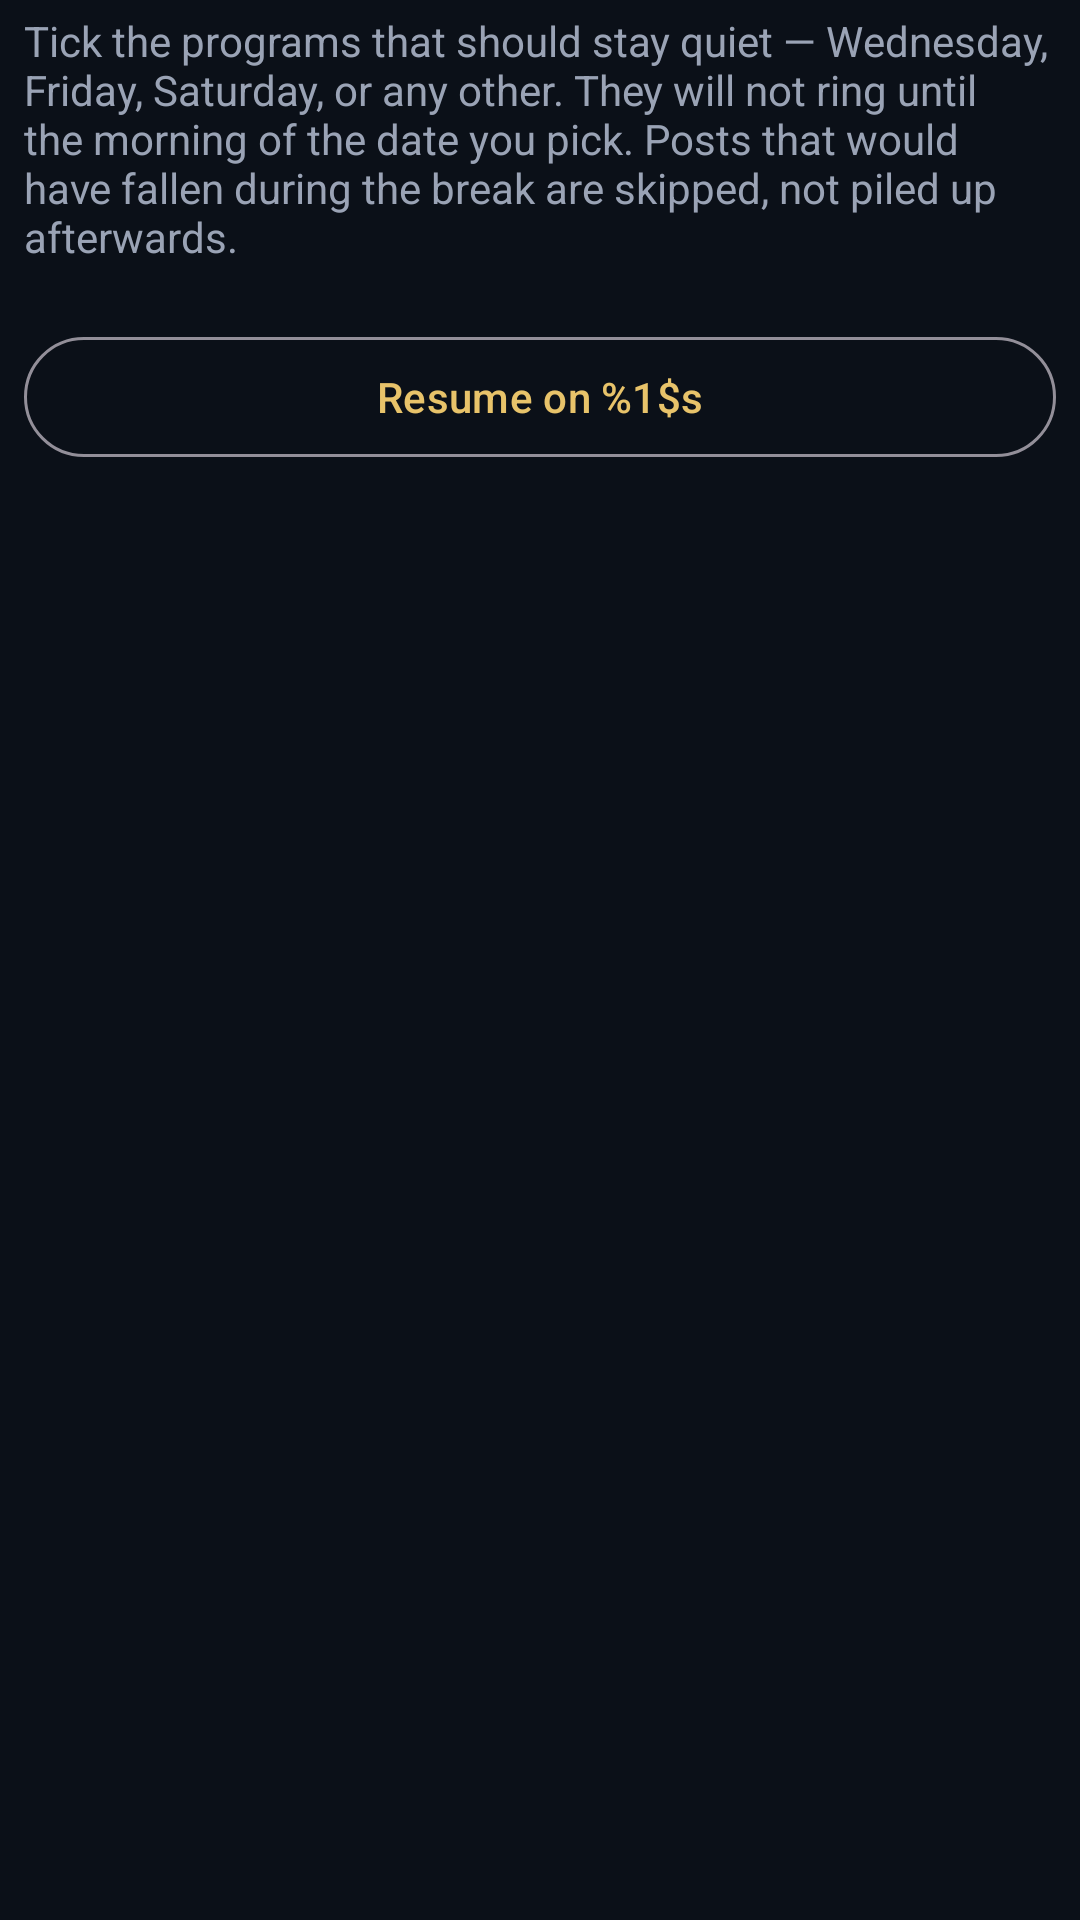

Write the Android layout XML for this screen, with the resource values it uses.
<!-- AndroidManifest.xml: application theme AppTheme -->
<!-- res/layout/dialog_hold.xml -->
<?xml version="1.0" encoding="utf-8"?>
<ScrollView xmlns:android="http://schemas.android.com/apk/res/android"
  android:layout_width="match_parent"
  android:layout_height="wrap_content"
  android:fillViewport="true">

  <LinearLayout
    android:layout_width="match_parent"
    android:layout_height="wrap_content"
    android:orientation="vertical"
    android:paddingStart="8dp"
    android:paddingEnd="8dp"
    android:paddingTop="4dp"
    android:paddingBottom="4dp">

    <TextView
      android:id="@+id/hold_hint"
      android:layout_width="match_parent"
      android:layout_height="wrap_content"
      android:text="@string/hold_body"
      android:textColor="@color/text_muted"
      android:textSize="14sp"/>

    <LinearLayout
      android:id="@+id/hold_programs"
      android:layout_width="match_parent"
      android:layout_height="wrap_content"
      android:layout_marginTop="8dp"
      android:orientation="vertical"/>

    <com.google.android.material.button.MaterialButton
      android:id="@+id/btn_hold_date"
      style="@style/Widget.Material3.Button.OutlinedButton"
      android:layout_width="match_parent"
      android:layout_height="wrap_content"
      android:layout_marginTop="12dp"
      android:text="@string/hold_pick_date"
      android:textColor="@color/gold"/>
  </LinearLayout>
</ScrollView>
<!-- resources referenced by this layout -->
<resources>
  <color name="gold">#FFE8C36A</color>
  <color name="text_muted">#FF9AA3B5</color>
  <string name="hold_body">Tick the programs that should stay quiet — Wednesday, Friday, Saturday, or any other. They will not ring until the morning of the date you pick. Posts that would have fallen during the break are skipped, not piled up afterwards.</string>
  <string name="hold_pick_date">Resume on %1$s</string>
  <style name="AppTheme" parent="Base.AppTheme" />
  <style name="Base.AppTheme" parent="Theme.Material3.Dark.NoActionBar">
      <item name="colorPrimary">@color/gold</item>
      <item name="colorOnPrimary">@color/navy_950</item>
      <item name="colorPrimaryContainer">@color/navy_800</item>
      <item name="colorOnPrimaryContainer">@color/gold</item>
      <item name="colorSecondary">@color/gold_dim</item>
      <item name="colorOnSecondary">@color/navy_950</item>
      <item name="colorSurface">@color/navy_800</item>
      <item name="colorOnSurface">@color/text_primary</item>
      <item name="colorOnSurfaceVariant">@color/text_muted</item>
      <item name="android:statusBarColor">@color/navy_950</item>
      <item name="android:navigationBarColor">@color/navy_950</item>
      <item name="android:windowBackground">@color/navy_950</item>
      <item name="android:windowLightStatusBar">false</item>
      <item name="android:windowOptOutEdgeToEdgeEnforcement" tools:targetApi="35">true</item>
      <item name="materialAlertDialogTheme">@style/OmniPost.Dialog</item>
    </style>
  <color name="navy_950">#FF0B1018</color>
  <color name="navy_800">#FF182233</color>
  <color name="gold_dim">#FFB8953E</color>
  <color name="text_primary">#FFF7F3EA</color>
  <style name="OmniPost.Dialog" parent="ThemeOverlay.Material3.MaterialAlertDialog">
      <item name="android:background">@color/navy_800</item>
      <item name="colorSurface">@color/navy_800</item>
      <item name="colorOnSurface">@color/cream</item>
    </style>
  <color name="cream">#FFF4EDE0</color>
</resources>
